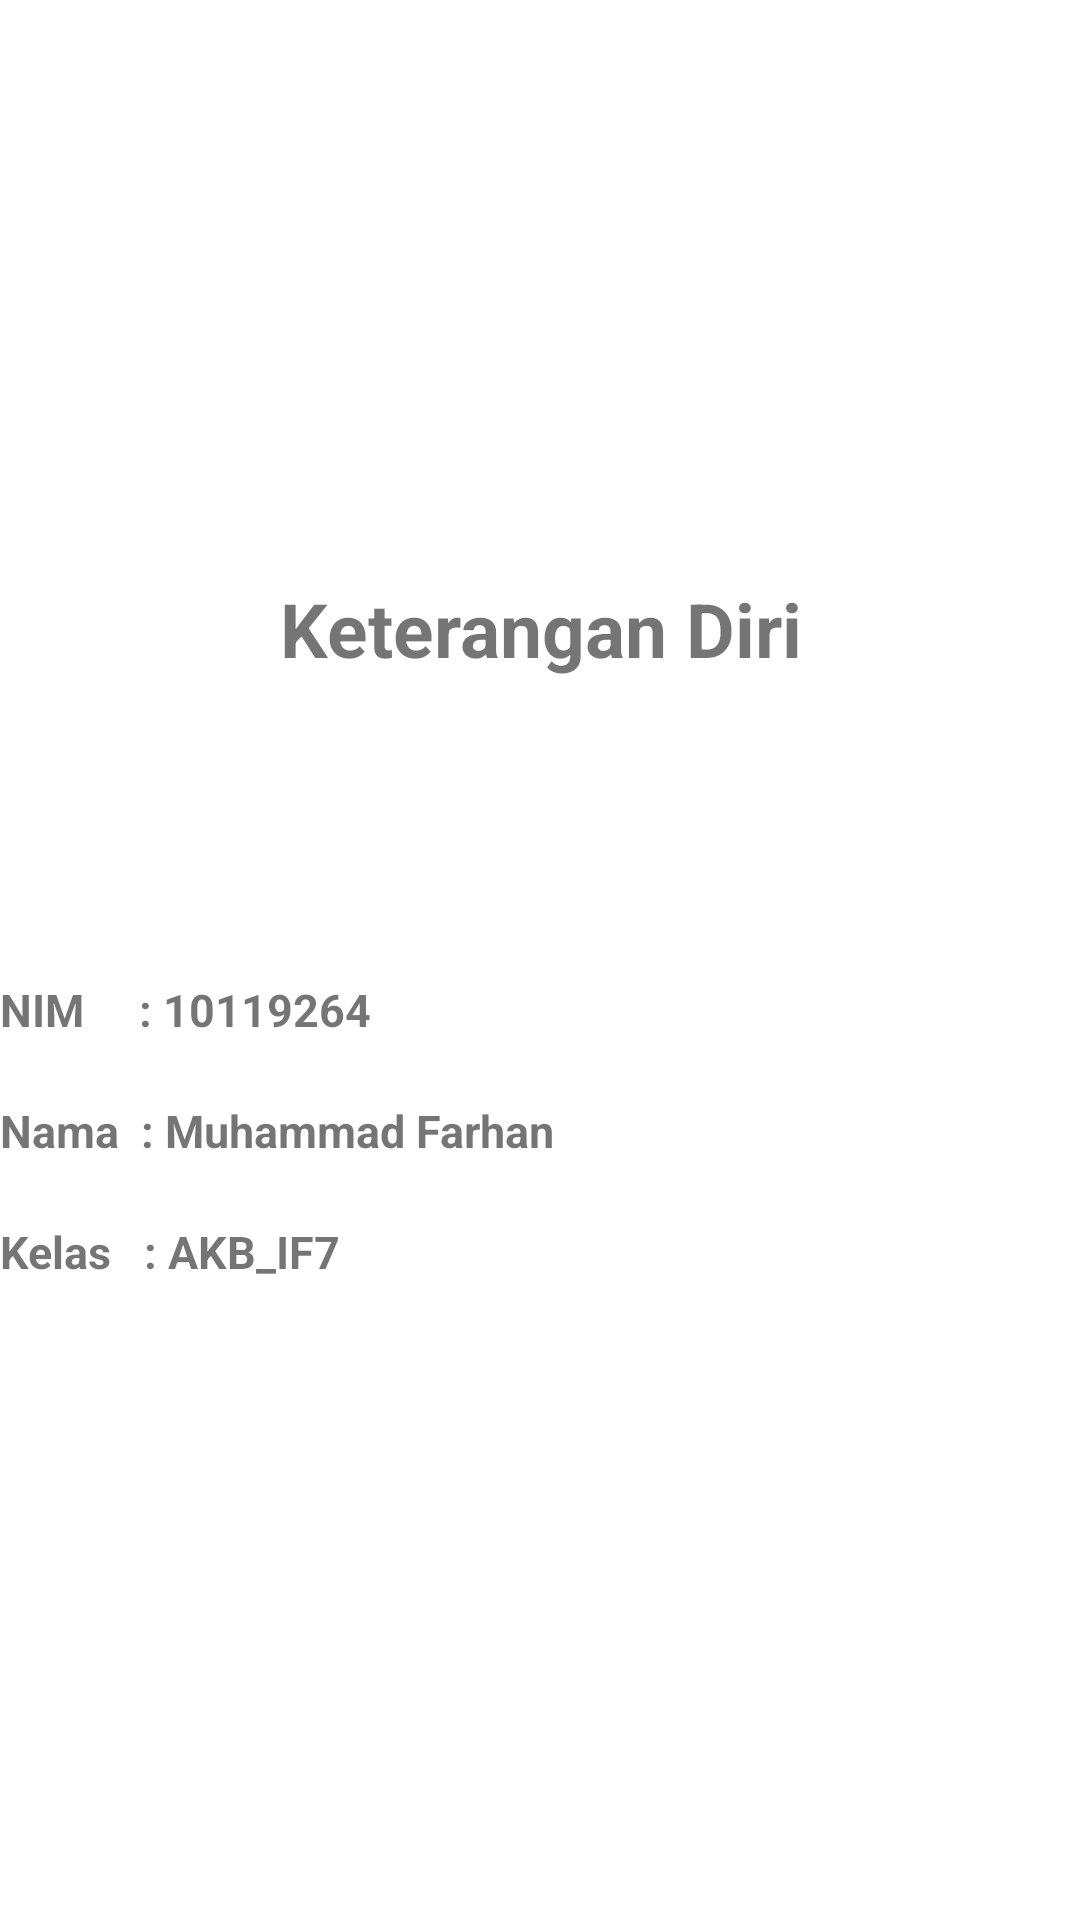

Layout XML and referenced resources for this Android screen:
<!-- AndroidManifest.xml: application theme Theme.10119264_MuhammadFarhan -->
<!-- res/layout/activity_isi.xml -->
<?xml version="1.0" encoding="utf-8"?>
<RelativeLayout xmlns:android="http://schemas.android.com/apk/res/android"
    xmlns:app="http://schemas.android.com/apk/res-auto"
    xmlns:tools="http://schemas.android.com/tools"
    android:layout_width="match_parent"
    android:layout_height="match_parent"
    tools:context=".Isi">

    <LinearLayout
        android:layout_width="match_parent"
        android:layout_height="match_parent"
        android:orientation="vertical"
        android:gravity="center">

        <TextView
            android:layout_width="match_parent"
            android:layout_height="wrap_content"
            android:layout_marginBottom="100dp"
            android:gravity="center_horizontal"
            android:text="Keterangan Diri"
            android:textSize="25sp"
            android:textStyle="bold" />

        <TextView
            android:layout_width="match_parent"
            android:layout_height="wrap_content"
            android:gravity="left"
            android:text="NIM     : 10119264"
            android:textSize="15sp"
            android:textStyle="bold"
            android:layout_marginBottom="20dp"/>
        <TextView
            android:layout_width="match_parent"
            android:layout_height="wrap_content"
            android:gravity="left"
            android:text="Nama  : Muhammad Farhan"
            android:textSize="15sp"
            android:textStyle="bold"
            android:layout_marginBottom="20dp"/>
        <TextView
            android:layout_width="match_parent"
            android:layout_height="wrap_content"
            android:gravity="left"
            android:text="Kelas   : AKB_IF7"
            android:textSize="15sp"
            android:textStyle="bold"
            android:layout_marginBottom="20dp"/>

    </LinearLayout>

</RelativeLayout>
<!-- resources referenced by this layout -->
<resources>
  <style name="Theme.10119264_MuhammadFarhan" parent="Theme.MaterialComponents.DayNight.DarkActionBar">
          
          <item name="colorPrimary">@color/purple_500</item>
          <item name="colorPrimaryVariant">@color/purple_700</item>
          <item name="colorOnPrimary">@color/white</item>
          
          <item name="colorSecondary">@color/teal_200</item>
          <item name="colorSecondaryVariant">@color/teal_700</item>
          <item name="colorOnSecondary">@color/black</item>
          
          <item name="android:statusBarColor" tools:targetApi="l">?attr/colorPrimaryVariant</item>
          
      </style>
  <!-- not gathered from this repository: default colours our renderer supplied (Android Studio template values) -->
  <color name="purple_500">#FF6200EE</color>
  <color name="purple_700">#FF3700B3</color>
  <color name="teal_200">#FF03DAC5</color>
  <color name="teal_700">#FF018786</color>
  <color name="black">#FF000000</color>
  <color name="white">#FFFFFFFF</color>
</resources>
